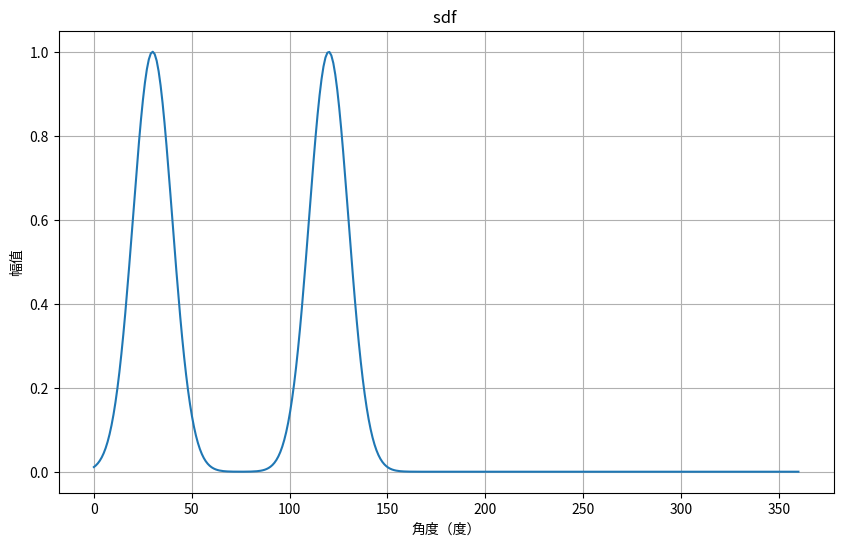

Python code for this plot:
import numpy as np
import matplotlib.pyplot as plt

# 设置声源的DOA（度），假设两个声源分别位于30度和120度
doas = [30, 120]

# 创建角度向量，用于空间频谱图的x轴（0度到360度）
angles = np.linspace(0, 360, 360)

# 初始化空间频谱图
spectrum = np.zeros_like(angles, dtype=float)

# 对每个声源，在空间频谱图上放置一个高斯分布
for doa in doas:
    # 高斯分布的参数
    mean = doa  # 均值，即声源的方向
    std_dev = 10  # 标准差，控制高斯分布的宽度
    amplitude = 1  # 高斯分布的振幅
    # 在空间频谱图上添加高斯分布
    spectrum += amplitude * np.exp(-0.5 * ((angles - mean) / std_dev) ** 2)

# 绘制空间频谱图
plt.figure(figsize=(10, 6))
plt.plot(angles, spectrum)
plt.title('sdf ')
plt.xlabel('角度（度）')
plt.ylabel('幅值')
plt.grid(True)
plt.show()
